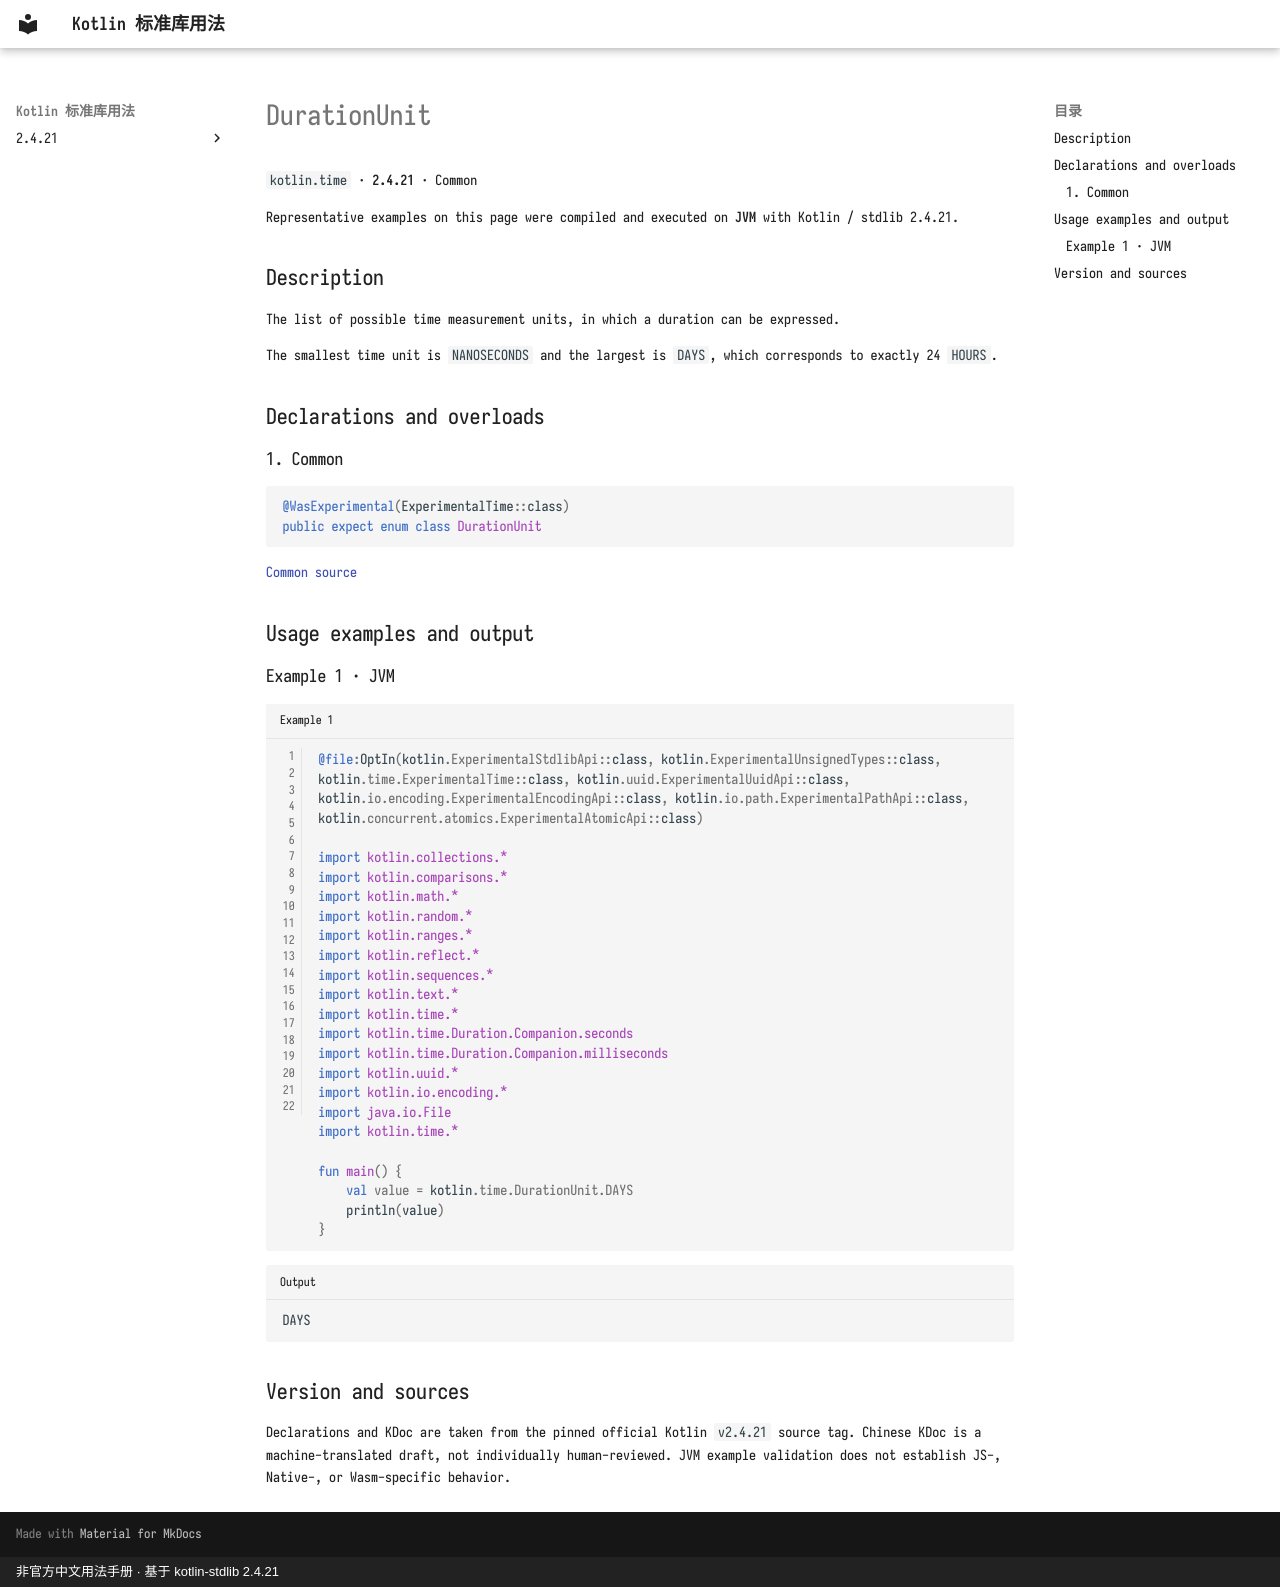

repository: oooooooko/kotlin-stdlib-docs · page: en/api/kotlin.time/durationunit--238ac99c/index.html · generator: mkdocs · copyright: 非官方中文用法手册 · 基于 kotlin-stdlib 2.4.21

# DurationUnit

`kotlin.time` · **2.4.21** · Common

Representative examples on this page were compiled and executed on **JVM** with Kotlin / stdlib 2.4.21.

## Description

The list of possible time measurement units, in which a duration can be expressed.

The smallest time unit is `NANOSECONDS` and the largest is `DAYS`, which corresponds to exactly 24 `HOURS`.

## Declarations and overloads

### 1. Common

```kotlin
@WasExperimental(ExperimentalTime::class)
public expect enum class DurationUnit
```

[Common source](https://github.com/JetBrains/kotlin/blob/v2.4.21/libraries/stdlib/src/kotlin/time/DurationUnit.kt#L12)

## Usage examples and output

### Example 1 · JVM

```kotlin title="Example 1" linenums="1"
@file:OptIn(kotlin.ExperimentalStdlibApi::class, kotlin.ExperimentalUnsignedTypes::class, kotlin.time.ExperimentalTime::class, kotlin.uuid.ExperimentalUuidApi::class, kotlin.io.encoding.ExperimentalEncodingApi::class, kotlin.io.path.ExperimentalPathApi::class, kotlin.concurrent.atomics.ExperimentalAtomicApi::class)

import kotlin.collections.*
import kotlin.comparisons.*
import kotlin.math.*
import kotlin.random.*
import kotlin.ranges.*
import kotlin.reflect.*
import kotlin.sequences.*
import kotlin.text.*
import kotlin.time.*
import kotlin.time.Duration.Companion.seconds
import kotlin.time.Duration.Companion.milliseconds
import kotlin.uuid.*
import kotlin.io.encoding.*
import java.io.File
import kotlin.time.*

fun main() {
    val value = kotlin.time.DurationUnit.DAYS
    println(value)
}
```

```text title="Output"
DAYS
```

## Version and sources

Declarations and KDoc are taken from the pinned official Kotlin `v2.4.21` source tag. Chinese KDoc is a machine-translated draft, not individually human-reviewed. JVM example validation does not establish JS-, Native-, or Wasm-specific behavior.
